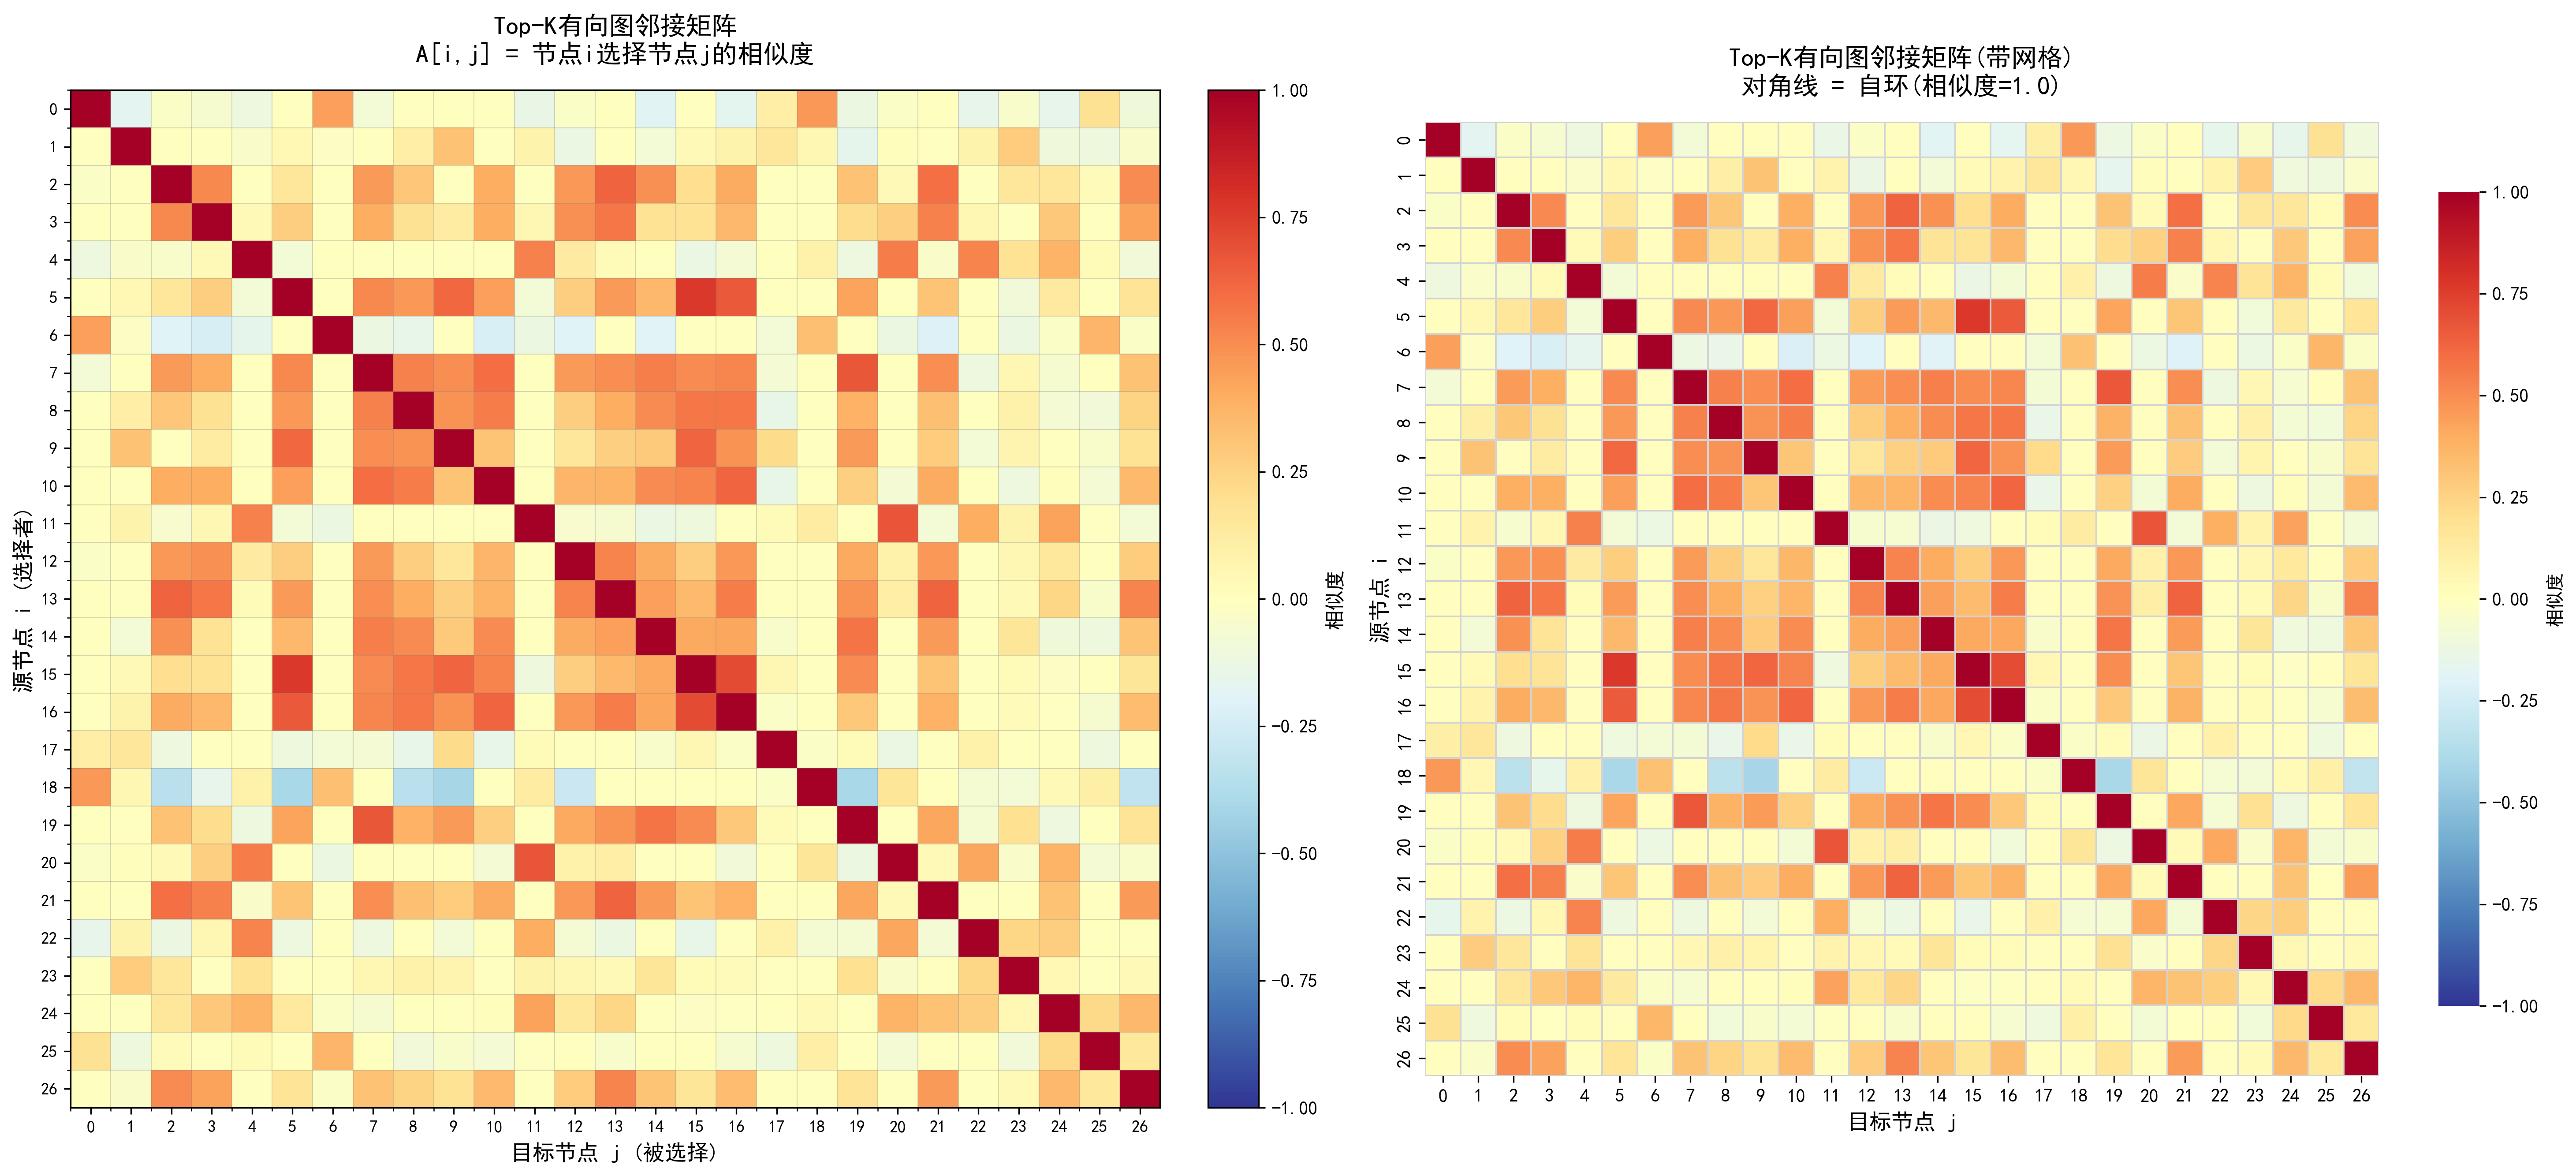

Data behind this chart, as committed beside it:
1.000000, -0.177080, -0.030314, -0.058918, -0.115989, 0.000000, 0.438725, -0.078814, 0.000000, 0.000000, 0.000000, -0.132860, -0.025621, 0.000000, -0.183206, 0.000000, -0.169061, 0.101812, 0.461228, -0.122188, -0.027794, 0.000000, -0.156202, -0.043843
0.000000, 1, 0.000000, 0.000000, -0.03865, 0.04616, -0.01851, 0.000000, 0.1088, 0.3151, 0.000000, 0.07637, -0.1272, 0.000000, -0.0827, 0.03158, 0.07106, 0.1512, 0.0506, -0.1573, 0.01051, 0.000000, 0.07223, 0.2766
-0.03031, 0.000000, 1, 0.5089, 0.000000, 0.1533, 0.000000, 0.4561, 0.302, 0.006331, 0.394, 0.000000, 0.4644, 0.6283, 0.4858, 0.1963, 0.4024, 0.000000, 0.000000, 0.3133, 0.03169, 0.5878, 0.000000, 0.151
0.000000, 0.000000, 0.5089, 1, 0.03766, 0.2717, 0.000000, 0.397, 0.1807, 0.1191, 0.3941, 0.05458, 0.4886, 0.567, 0.1719, 0.1762, 0.3573, 0.000000, 0.000000, 0.204, 0.2588, 0.5375, 0.05443, 0.000000
-0.116, -0.03865, -0.041, 0.03766, 1, -0.08146, 0.000000, 0.000000, 0.000000, 0.000000, 0.000000, 0.5355, 0.1311, 0.02673, 0.000000, -0.1277, -0.07286, 0.000000, 0.0878, -0.1152, 0.5506, -0.03167, 0.5253, 0.179
0.000000, 0.04616, 0.1533, 0.2717, -0.08146, 1, 0.000000, 0.5092, 0.4617, 0.6155, 0.4451, -0.08204, 0.2676, 0.4599, 0.3542, 0.769, 0.6634, 0.000000, 0.000000, 0.4249, 0.000000, 0.3071, 0.000000, -0.08687
0.4387, -0.01851, -0.196, -0.2321, -0.1617, 0.000000, 1, -0.119, -0.1436, 0.000000, -0.2218, -0.12, -0.1965, 0.000000, -0.188, 0.000000, 0.000000, -0.08172, 0.3211, 0.000000, -0.1195, -0.2037, 0.000000, -0.1213
-0.07881, 0.000000, 0.4561, 0.397, 0.000000, 0.5092, 0.000000, 1, 0.5365, 0.4992, 0.5999, 0.000000, 0.4575, 0.4985, 0.546, 0.5063, 0.5226, -0.07466, 0.000000, 0.6681, 0.000000, 0.4977, -0.1109, 0.05
0.000000, 0.1088, 0.302, 0.1807, 0.000000, 0.4617, 0.000000, 0.5365, 1, 0.4767, 0.5509, 0.000000, 0.2677, 0.3913, 0.5056, 0.5656, 0.5701, -0.1418, 0.000000, 0.3758, 0.000000, 0.3238, 0.000000, 0.09073
0.000000, 0.3151, 0.006331, 0.1191, 0.000000, 0.6155, 0.000000, 0.4992, 0.4767, 1, 0.312, 0.000000, 0.1536, 0.265, 0.2846, 0.6179, 0.4834, 0.2165, 0.000000, 0.4545, 0.000000, 0.2751, -0.07978, 0.06891
0.000000, 0.000000, 0.394, 0.3941, 0.000000, 0.4451, 0.000000, 0.5999, 0.5509, 0.312, 1, 0.000000, 0.3628, 0.3705, 0.5048, 0.5288, 0.6225, -0.142, 0.000000, 0.2633, -0.07542, 0.4051, 0.000000, -0.1127
0.000000, 0.07637, -0.05461, 0.05458, 0.5355, -0.08204, -0.12, 0.000000, 0.000000, 0.000000, 0.000000, 1, -0.04746, -0.0623, -0.125, -0.1084, 0.000000, 0.03057, 0.1195, 0.000000, 0.672, -0.07928, 0.3983, 0.07107
-0.02562, 0.000000, 0.4644, 0.4886, 0.1311, 0.2676, 0.000000, 0.4575, 0.2677, 0.1536, 0.3628, 0.000000, 1, 0.5254, 0.4061, 0.273, 0.4613, 0.000000, 0.000000, 0.4075, 0.09313, 0.4631, 0.000000, 0.04897
0.000000, 0.000000, 0.6283, 0.567, 0.02673, 0.4599, 0.000000, 0.4985, 0.3913, 0.265, 0.3705, 0.000000, 0.5254, 1, 0.4412, 0.3488, 0.5514, 0.000000, 0.000000, 0.4788, 0.1038, 0.6296, 0.000000, 0.03781
0.000000, -0.0827, 0.4858, 0.1719, 0.000000, 0.3542, 0.000000, 0.546, 0.5056, 0.2846, 0.5048, 0.000000, 0.4061, 0.4412, 1, 0.4084, 0.4175, -0.04359, 0.000000, 0.5762, 0.000000, 0.4593, 0.000000, 0.1586
0.000000, 0.03158, 0.1963, 0.1762, 0.000000, 0.769, 0.000000, 0.5063, 0.5656, 0.6179, 0.5288, -0.1084, 0.273, 0.3488, 0.4084, 1, 0.705, 0.05049, 0.000000, 0.5024, 0.000000, 0.3088, 0.000000, 0.02696
0.000000, 0.07106, 0.4024, 0.3573, 0.000000, 0.6634, 0.000000, 0.5226, 0.5701, 0.4834, 0.6225, 0.000000, 0.4613, 0.5514, 0.4175, 0.705, 1, -0.03093, 0.000000, 0.2891, 0.000000, 0.3808, 0.000000, 0.01972
0.1018, 0.1512, -0.1154, 0.000000, 0.000000, -0.1074, -0.08172, -0.07466, -0.1418, 0.2165, -0.142, 0.03057, 0.000000, 0.000000, -0.04359, 0.05049, -0.03093, 1, -0.02507, 0.02758, -0.1324, 0.000000, 0.08618, 0.006181
0.4612, 0.0506, -0.3434, -0.1552, 0.0878, -0.4002, 0.3211, 0.000000, -0.3432, -0.4134, 0.000000, 0.1195, -0.277, 0.000000, 0.000000, 0.000000, 0.000000, -0.02507, 1, -0.4046, 0.1566, 0.000000, -0.06879, -0.08143
0.000000, 0.000000, 0.3133, 0.204, -0.1152, 0.4249, 0.000000, 0.6681, 0.3758, 0.4545, 0.2633, 0.000000, 0.4075, 0.4788, 0.5762, 0.5024, 0.2891, 0.02758, 0.000000, 1, 0.000000, 0.4174, -0.06909, 0.189
-0.02779, 0.01051, 0.03169, 0.2588, 0.5506, 0.000000, -0.1195, 0.000000, 0.000000, 0.000000, -0.07542, 0.672, 0.09313, 0.1038, 0.000000, 0.000000, -0.08731, 0.000000, 0.1566, -0.1178, 1, 0.03651, 0.4187, -0.03904
0.000000, 0.000000, 0.5878, 0.5375, -0.03167, 0.3071, 0.000000, 0.4977, 0.3238, 0.2751, 0.4051, 0.000000, 0.4631, 0.6296, 0.4593, 0.3088, 0.3808, 0.000000, 0.000000, 0.4174, 0.03651, 1, 0.000000, 0.005415
-0.1562, 0.07223, -0.1199, 0.05443, 0.5253, -0.112, 0.000000, -0.1109, 0.000000, -0.07978, 0.000000, 0.3983, -0.06384, -0.1206, 0.000000, -0.1433, 0.000000, 0.08618, -0.06879, -0.06909, 0.4187, -0.07495, 1, 0.2387
0.000000, 0.2766, 0.151, 0.000000, 0.179, 0.000000, 0.000000, 0.05, 0.09073, 0.06891, 0.000000, 0.07107, 0.04897, 0.03781, 0.1586, 0.02696, 0.01972, 0.006181, 0.000000, 0.189, -0.03904, 0.005415, 0.2387, 1
0.000000, 0.000000, 0.1508, 0.2964, 0.3675, 0.1358, -0.02615, -0.06041, 0.000000, 0.000000, 0.01375, 0.4337, 0.1411, 0.2381, 0.000000, -0.01629, -0.01182, 0.000000, 0.03825, 0.000000, 0.3697, 0.3143, 0.2666, 0.04052
0.1866, -0.1038, 0.02335, -0.004853, 0.02391, 0.000000, 0.3651, 0.000000, -0.09291, -0.04543, -0.07167, -0.01043, 0.000000, -0.04162, 0.000000, 0.000000, -0.05948, -0.1023, 0.09736, 0.000000, -0.07517, -0.000789, 0.000000, -0.08746
0.000000, -0.035, 0.5002, 0.4346, 0.000000, 0.1654, -0.02464, 0.3182, 0.25, 0.1753, 0.3464, 0.000000, 0.2787, 0.5299, 0.3083, 0.1581, 0.3383, 0.000000, 0.000000, 0.1671, 0.000000, 0.4541, 0.000000, 0.03752
